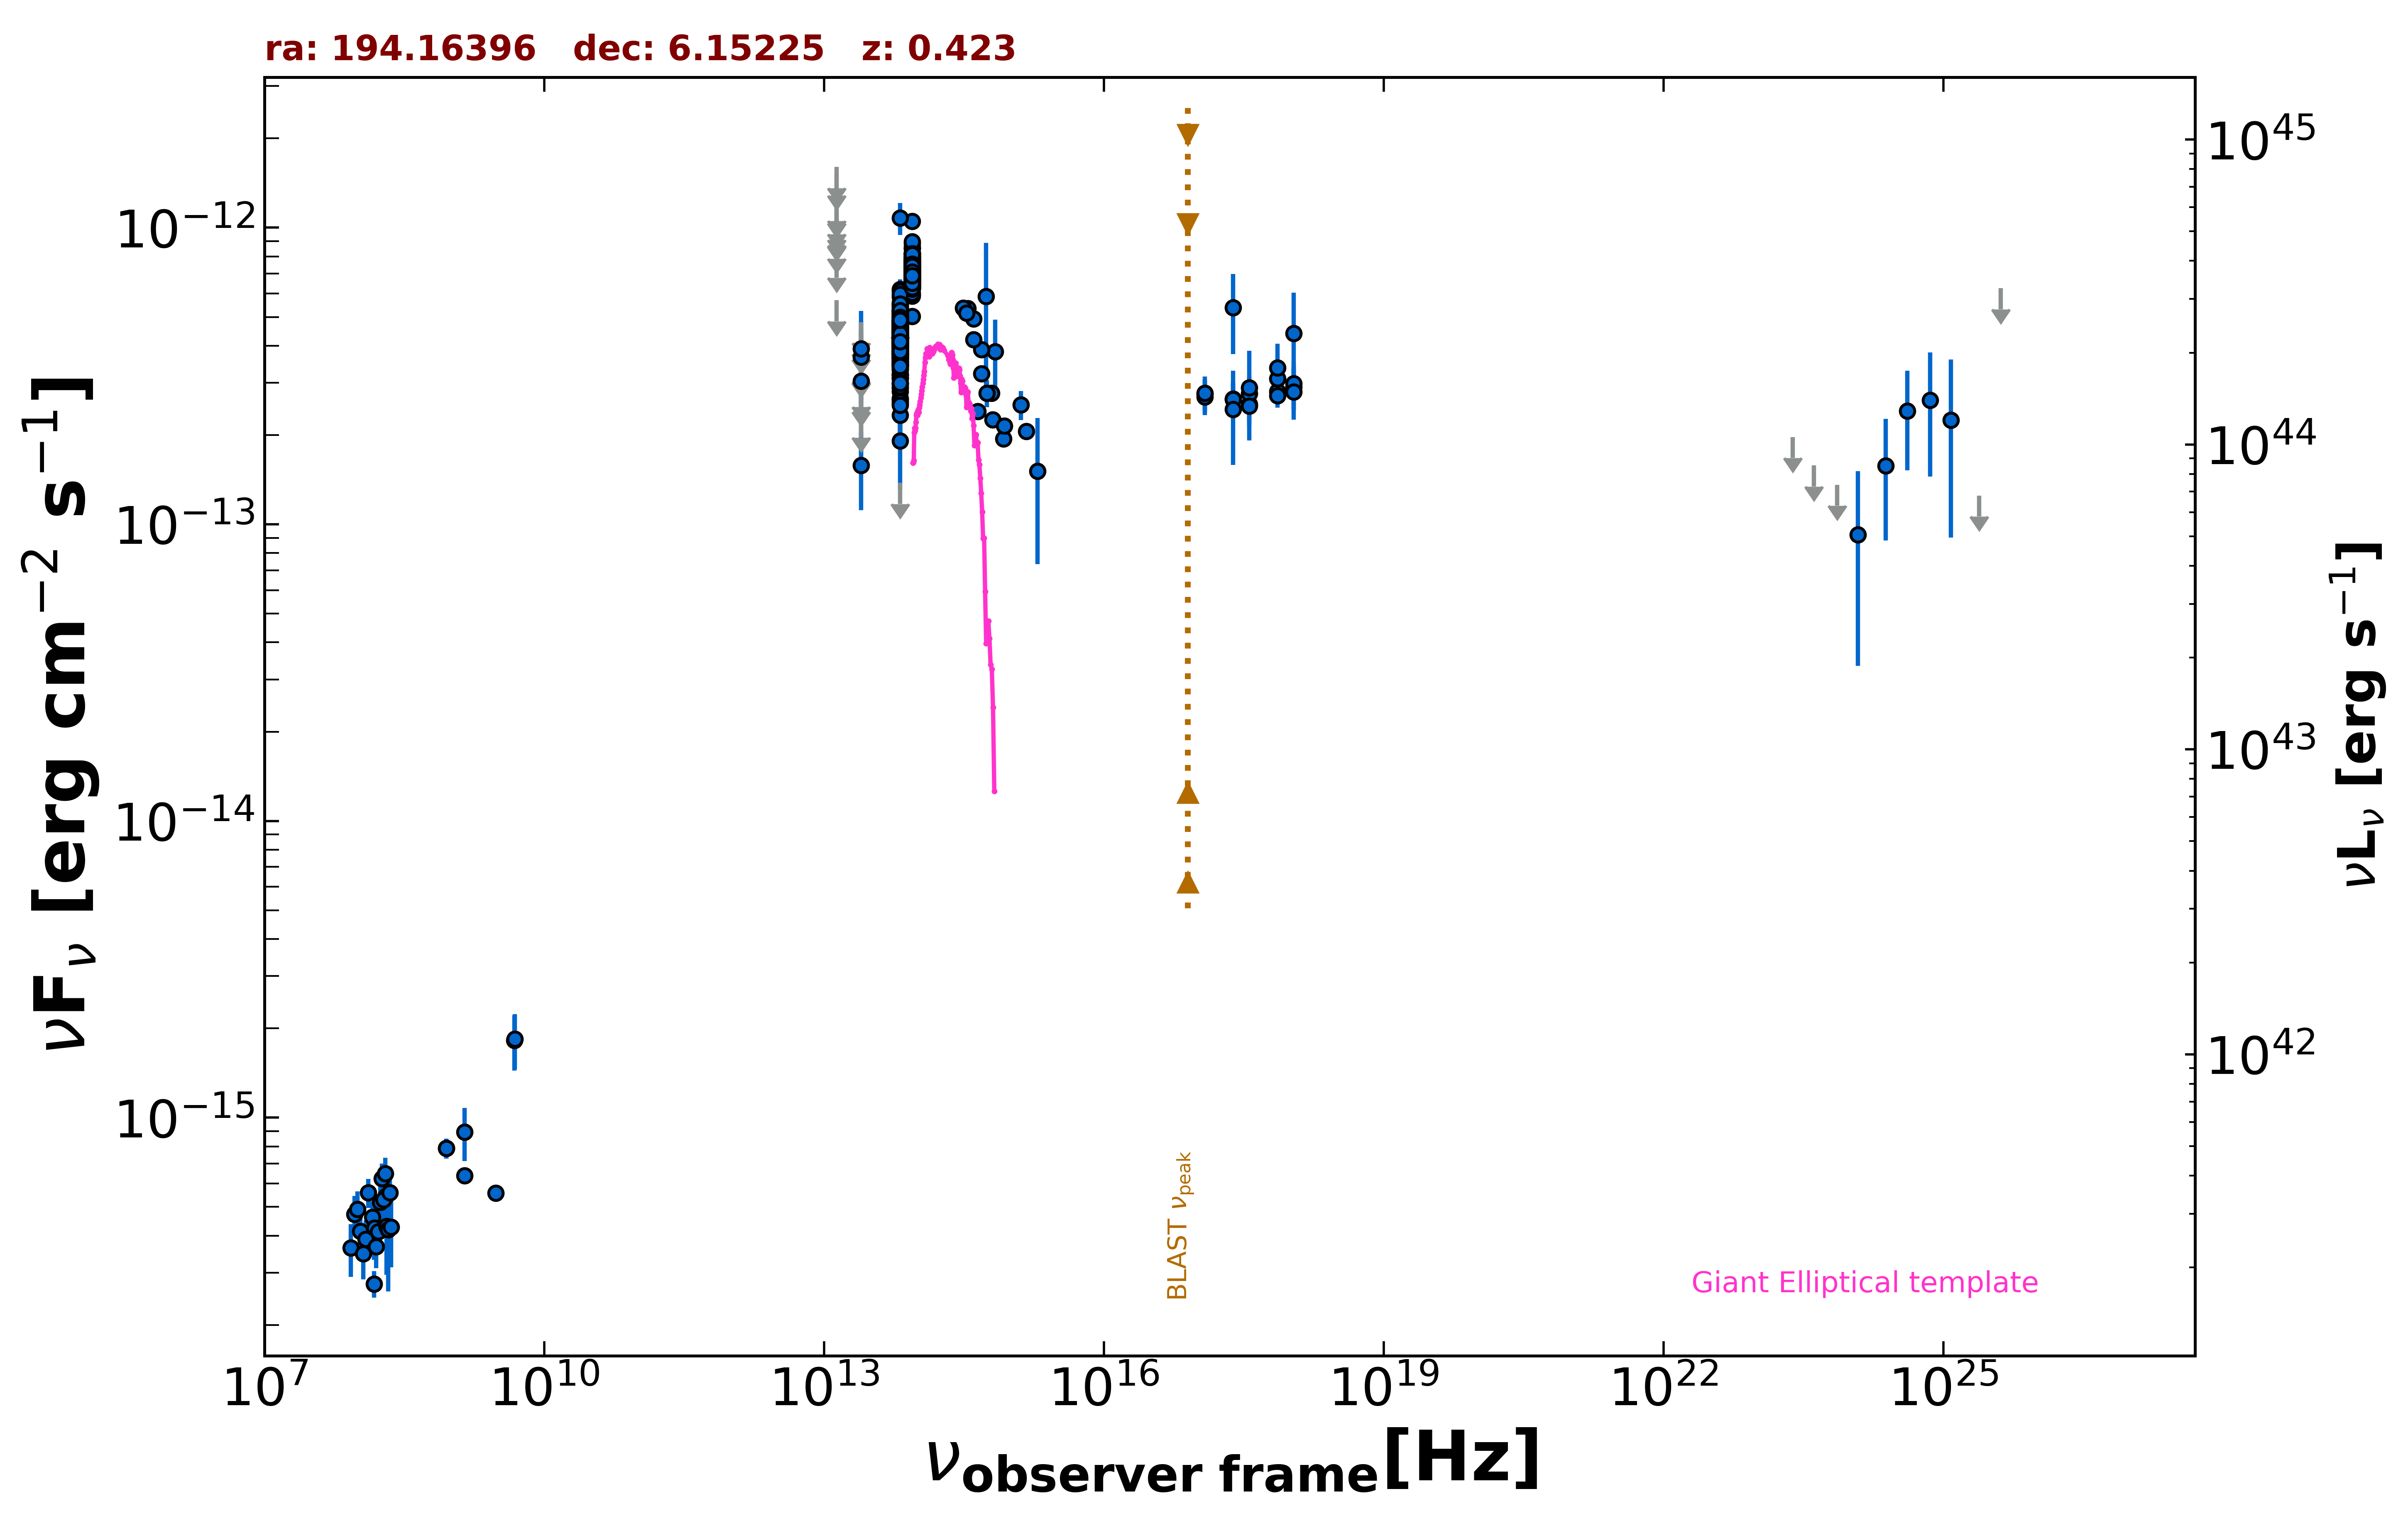

The table this chart was drawn from, first rows:
freq., flux, err_flux, MJD_start, MJD_end, flag, catalog, reference
1.400e+09, 6.369e-16, 1.950e-18, 55000, 55000, , FIRST, White et al. 1997  ApJ  475 479
8.870e+08, 7.877e-16, 6.035e-17, 55000, 55000, , RACS, Hale et al. 2021  PASA  38  e058
8.870e+08, 7.877e-16, 6.035e-17, 55000, 55000, , RACS, Hale et al. 2021  PASA  38  e058
3.000e+09, 5.573e-16, 1.215e-17, 55000, 55000, , VLASSQL, Gordon et al. 2021  ApJS  255  30
2.418e+17, 5.372e-13, 1.618e-13, 55000, 55000, , RASS, Boller et al. 2016  A&A  103  1
2.418e+17, 2.645e-13, 3.340e-14, 55424, 56252, , 1OUSX, Giommi et al. in preparation
1.209e+17, 2.748e-13, 3.320e-14, 55424, 56252, , 1OUSX, Giommi et al. in preparation
3.627e+17, 2.541e-13, 3.360e-14, 55424, 56252, , 1OUSX, Giommi et al. in preparation
7.253e+17, 2.801e-13, 2.250e-14, 55424, 56252, , 1OUSX, Giommi et al. in preparation
1.088e+18, 2.908e-13, 4.810e-14, 55424, 56252, , 1OUSX, Giommi et al. in preparation
7.253e+17, 3.103e-13, 2.590e-14, 55000, 55000, , 2SXPS, Evans et al. 2020  ApJS  247  54
1.209e+17, 2.692e-13, 3.545e-14, 55000, 55000, , 2SXPS, Evans et al. 2020  ApJS  247  54
3.627e+17, 2.764e-13, 3.865e-14, 55000, 55000, , 2SXPS, Evans et al. 2020  ApJS  247  54
1.088e+18, 2.982e-13, 5.440e-14, 55000, 55000, , 2SXPS, Evans et al. 2020  ApJS  247  54
1.500e+08, 2.753e-16, 2.805e-17, 55000, 55000, , TGSS150, Intema et al. 2017  A&A  598  A781
4.800e+09, 1.824e-15, 3.840e-16, 55000, 55000, , GB6, Gregory et al. 1996  ApJS  103  427
8.817e+13, 5.028e-13, 3.100e-15, 55000, 55000, , UNWISE, Schlafly et al. 2019  ApJS  240  30
6.517e+13, 2.653e-13, 4.050e-15, 55000, 55000, , UNWISE, Schlafly et al. 2019  ApJS  240  30
8.817e+13, 7.133e-13, 1.770e-14, 55000, 55000, , WISE, Wright et al. 2010  AJ  140  1868
6.517e+13, 4.380e-13, 1.410e-14, 55000, 55000, , WISE, Wright et al. 2010  AJ  140  1868
2.498e+13, 1.582e-13, 4.670e-14, 55000, 55000, , WISE, Wright et al. 2010  AJ  140  1868
1.363e+13, 5.691e-13, 0.000e+00, 55000, 55000, UL, WISE, Wright et al. 2010  AJ  140  1868
8.817e+13, 6.547e-13, 4.165e-14, 57199, 57199, , NEOWISE, Mainzer et al. 2014  ApJ  792  30
6.517e+13, 3.969e-13, 7.465e-14, 57199, 57199, , NEOWISE, Mainzer et al. 2014  ApJ  792  30
8.817e+13, 7.159e-13, 3.695e-14, 57196, 57196, , NEOWISE, Mainzer et al. 2014  ApJ  792  30
6.517e+13, 4.847e-13, 4.290e-14, 57196, 57196, , NEOWISE, Mainzer et al. 2014  ApJ  792  30
8.817e+13, 7.100e-13, 3.140e-14, 57195, 57195, , NEOWISE, Mainzer et al. 2014  ApJ  792  30
6.517e+13, 3.947e-13, 4.225e-14, 57195, 57195, , NEOWISE, Mainzer et al. 2014  ApJ  792  30
8.817e+13, 7.545e-13, 3.615e-14, 57199, 57199, , NEOWISE, Mainzer et al. 2014  ApJ  792  30
6.517e+13, 5.261e-13, 6.315e-14, 57199, 57199, , NEOWISE, Mainzer et al. 2014  ApJ  792  30
8.817e+13, 6.762e-13, 4.240e-14, 57199, 57199, , NEOWISE, Mainzer et al. 2014  ApJ  792  30
6.517e+13, 2.632e-13, 7.645e-14, 57199, 57199, , NEOWISE, Mainzer et al. 2014  ApJ  792  30
8.817e+13, 7.299e-13, 4.370e-14, 57199, 57199, , NEOWISE, Mainzer et al. 2014  ApJ  792  30
6.517e+13, 5.473e-13, 8.300e-14, 57199, 57199, , NEOWISE, Mainzer et al. 2014  ApJ  792  30
8.817e+13, 6.517e-13, 3.485e-14, 57199, 57199, , NEOWISE, Mainzer et al. 2014  ApJ  792  30
6.517e+13, 4.284e-13, 7.375e-14, 57199, 57199, , NEOWISE, Mainzer et al. 2014  ApJ  792  30
8.817e+13, 6.657e-13, 4.660e-14, 57199, 57199, , NEOWISE, Mainzer et al. 2014  ApJ  792  30
6.517e+13, 4.057e-13, 9.235e-14, 57199, 57199, , NEOWISE, Mainzer et al. 2014  ApJ  792  30
8.817e+13, 7.441e-13, 3.495e-14, 57196, 57196, , NEOWISE, Mainzer et al. 2014  ApJ  792  30
6.517e+13, 4.171e-13, 4.350e-14, 57196, 57196, , NEOWISE, Mainzer et al. 2014  ApJ  792  30
8.817e+13, 7.339e-13, 3.315e-14, 57196, 57196, , NEOWISE, Mainzer et al. 2014  ApJ  792  30
6.517e+13, 4.121e-13, 3.990e-14, 57196, 57196, , NEOWISE, Mainzer et al. 2014  ApJ  792  30
8.817e+13, 7.028e-13, 3.175e-14, 57196, 57196, , NEOWISE, Mainzer et al. 2014  ApJ  792  30
6.517e+13, 4.183e-13, 4.905e-14, 57196, 57196, , NEOWISE, Mainzer et al. 2014  ApJ  792  30
8.817e+13, 7.587e-13, 3.355e-14, 57196, 57196, , NEOWISE, Mainzer et al. 2014  ApJ  792  30
6.517e+13, 4.502e-13, 4.320e-14, 57196, 57196, , NEOWISE, Mainzer et al. 2014  ApJ  792  30
8.817e+13, 6.938e-13, 4.030e-14, 57196, 57196, , NEOWISE, Mainzer et al. 2014  ApJ  792  30
6.517e+13, 4.308e-13, 4.215e-14, 57196, 57196, , NEOWISE, Mainzer et al. 2014  ApJ  792  30
8.817e+13, 7.259e-13, 3.210e-14, 57196, 57196, , NEOWISE, Mainzer et al. 2014  ApJ  792  30
6.517e+13, 3.875e-13, 4.075e-14, 57196, 57196, , NEOWISE, Mainzer et al. 2014  ApJ  792  30
8.817e+13, 7.285e-13, 3.690e-14, 57199, 57199, , NEOWISE, Mainzer et al. 2014  ApJ  792  30
6.517e+13, 4.667e-13, 7.295e-14, 57199, 57199, , NEOWISE, Mainzer et al. 2014  ApJ  792  30
8.817e+13, 8.197e-13, 5.065e-14, 57199, 57199, , NEOWISE, Mainzer et al. 2014  ApJ  792  30
6.517e+13, 4.565e-13, 7.945e-14, 57199, 57199, , NEOWISE, Mainzer et al. 2014  ApJ  792  30
8.817e+13, 7.259e-13, 3.145e-14, 57196, 57196, , NEOWISE, Mainzer et al. 2014  ApJ  792  30
6.517e+13, 3.921e-13, 3.580e-14, 57196, 57196, , NEOWISE, Mainzer et al. 2014  ApJ  792  30
8.817e+13, 7.299e-13, 3.700e-14, 57196, 57196, , NEOWISE, Mainzer et al. 2014  ApJ  792  30
6.517e+13, 4.453e-13, 4.520e-14, 57196, 57196, , NEOWISE, Mainzer et al. 2014  ApJ  792  30
8.817e+13, 6.299e-13, 4.065e-14, 57196, 57196, , NEOWISE, Mainzer et al. 2014  ApJ  792  30
6.517e+13, 2.969e-13, 3.430e-14, 57196, 57196, , NEOWISE, Mainzer et al. 2014  ApJ  792  30
... 579 more rows
